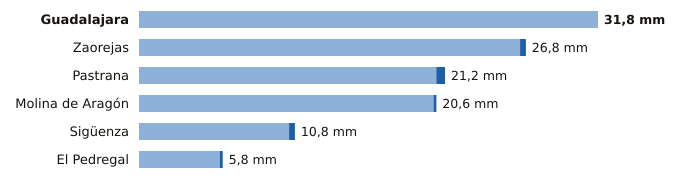

The table this chart was drawn from, first rows:
estacion, provincia, indicativo, mm_6_dias_anteriores, mm_hoy, mm_7_dias, horas_de_hoy
Guadalajara, Guadalajara, 3168D, 31.8, 0.0, 31.8, 3
Zaorejas, Guadalajara, 3021Y, 26.4, 0.4, 26.8, 2
Pastrana, Guadalajara, 3085Y, 20.6, 0.6, 21.2, 2
Molina de Aragón, Guadalajara, 3013, 20.4, 0.2, 20.6, 3
Sigüenza, Guadalajara, 3130C, 10.4, 0.4, 10.8, 3
El Pedregal, Guadalajara, 9377Y, 5.6, 0.2, 5.8, 1
